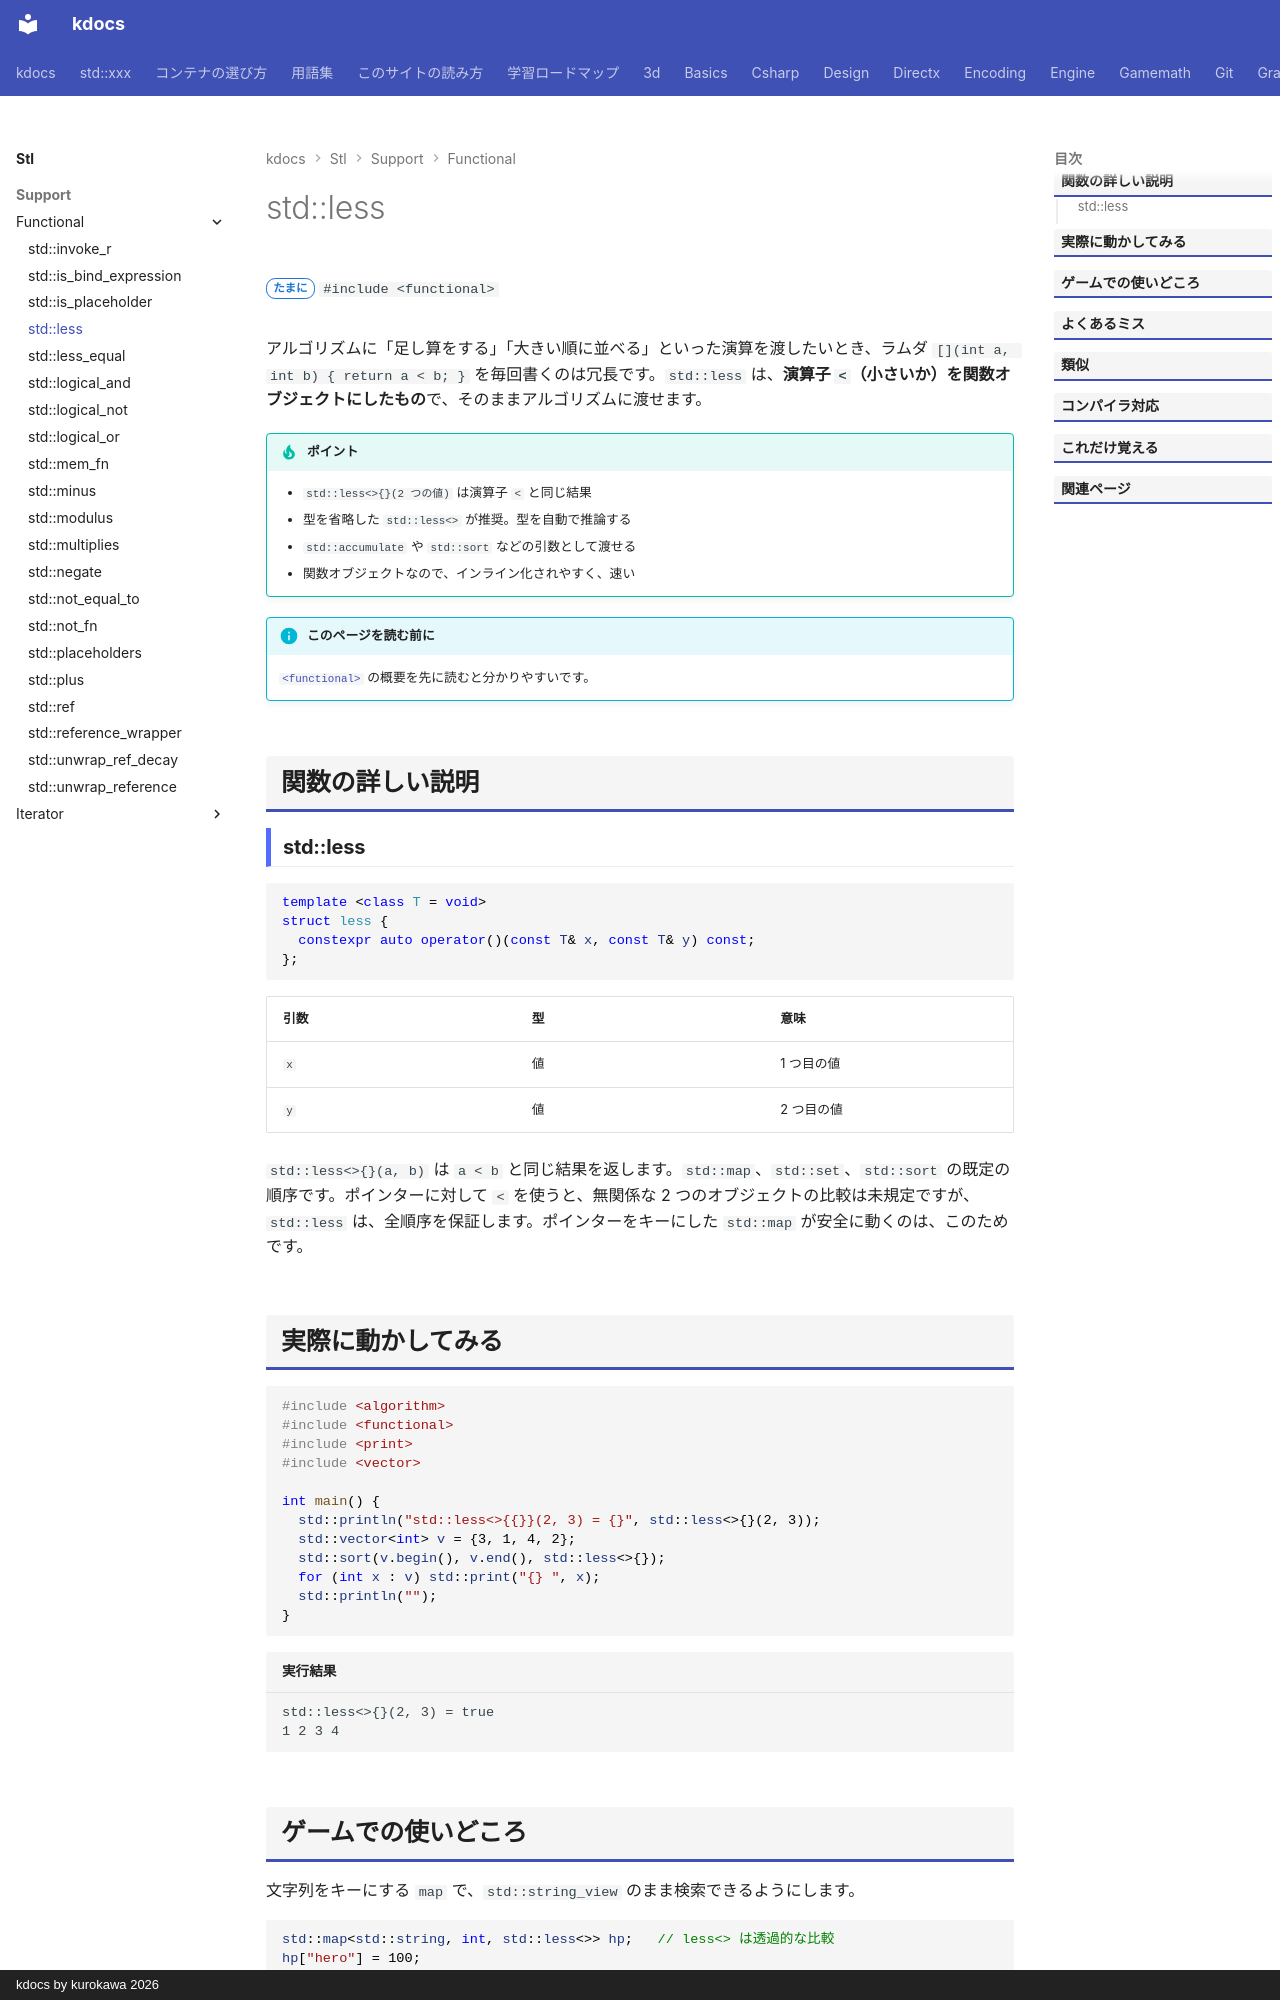

repository: qwzxdf/kdocs · page: stl/support/functional/less/index.html · generator: mkdocs · copyright: kdocs by kurokawa 2026

---
title: std::less
summary: "「小さいか」を比べる関数オブジェクト（`<` の代わり）。"
order: 1
group: 関数オブジェクトと呼び出し（<functional>）
tags:
  - 型・言語サポート
---

# std::less

<div class="page-badges" markdown>
<span class="rank rank-sometimes">たまに</span>
`#include <functional>`
</div>

アルゴリズムに「足し算をする」「大きい順に並べる」といった演算を渡したいとき、ラムダ `[](int a, int b) { return a < b; }` を毎回書くのは冗長です。`std::less` は、<strong>演算子 `<`（小さいか）を関数オブジェクトにしたもの</strong>で、そのままアルゴリズムに渡せます。

!!! tip "ポイント"
    - `std::less<>{}(2 つの値)` は演算子 `<` と同じ結果
    - 型を省略した `std::less<>` が推奨。型を自動で推論する
    - `std::accumulate` や `std::sort` などの引数として渡せる
    - 関数オブジェクトなので、インライン化されやすく、速い

!!! info "このページを読む前に"
    [`<functional>`](../functional.md) の概要を先に読むと分かりやすいです。

## 関数の詳しい説明

### std::less {#less}

```cpp
template <class T = void>
struct less {
  constexpr auto operator()(const T& x, const T& y) const;
};
```

| 引数 | 型 | 意味 |
| --- | --- | --- |
| `x` | 値 | 1 つ目の値 |
| `y` | 値 | 2 つ目の値 |

`std::less<>{}(a, b)` は `a < b` と同じ結果を返します。`std::map`、`std::set`、`std::sort` の既定の順序です。ポインターに対して `<` を使うと、無関係な 2 つのオブジェクトの比較は未規定ですが、`std::less` は、全順序を保証します。ポインターをキーにした `std::map` が安全に動くのは、このためです。
